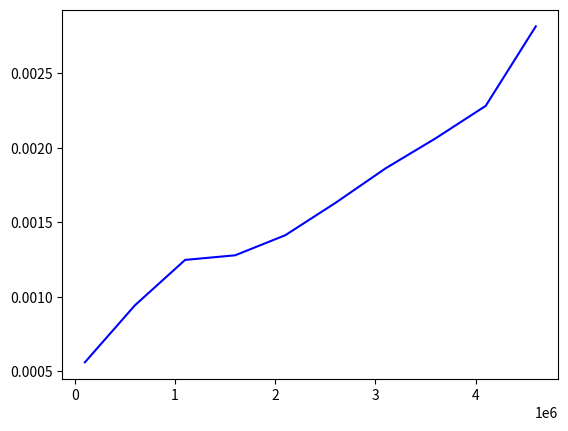

Write the Python code that produced this figure.
import random
from time import time
import numpy as np
import matplotlib.pyplot as plt

# size = 1000
# x = [i for i in range(1, size + 1)]
# insert = []
# lookup = []
# d = {}
# for i in x:
#     insert_s = time()
#     d[i] = str(i)
#     insert_e = time()
#     index = random.randint(1,size)
#     lookup_s = time()
#     d.get(index, None)
#     lookup_e = time()
#     insert.append(insert_e - insert_s)
#     lookup.append(lookup_e - lookup_s)

# plt.plot(x, insert, linestyle='-')
# plt.plot(x, lookup, linestyle='-')
# plt.show()
#
# print(max(insert), min(insert), np.mean(insert))

total_insert = []
total_lookup = []
x = [i for i in range(100000, 5000000, 500000)]

for i in x:
    insert = []
    lookup = []
    mainD = {}
    d = {}
    for j in range(0, i):
        d[j] = j
        if len(d) >= 50000:
            mainD[j] = d
            d = {}
    keys = sorted(mainD.keys())
    for k in range(1000):
        index = random.randint(0, i-1)
        lookup_s = time()
        if index > keys[-1]:
            ret = None
        for key in keys:
            if index <= key:
                ret = mainD[key][index]
                break
        lookup_e = time()
        lookup.append(lookup_e - lookup_s)
    # for k in range(1000):
    #     index = random.randint(i, i+100000)
    #     insert_s = time()
    #     d[index] = index
    #     insert_e = time()
    #     insert.append(insert_e - insert_s)
    # total_insert.append(sum(insert))
    total_lookup.append(sum(lookup))

# plt.plot(x, total_insert, linestyle='-', color='red')
plt.plot(x, total_lookup, linestyle='-', color='blue')
plt.show()

# print(max(insert), min(insert), np.mean(insert))
